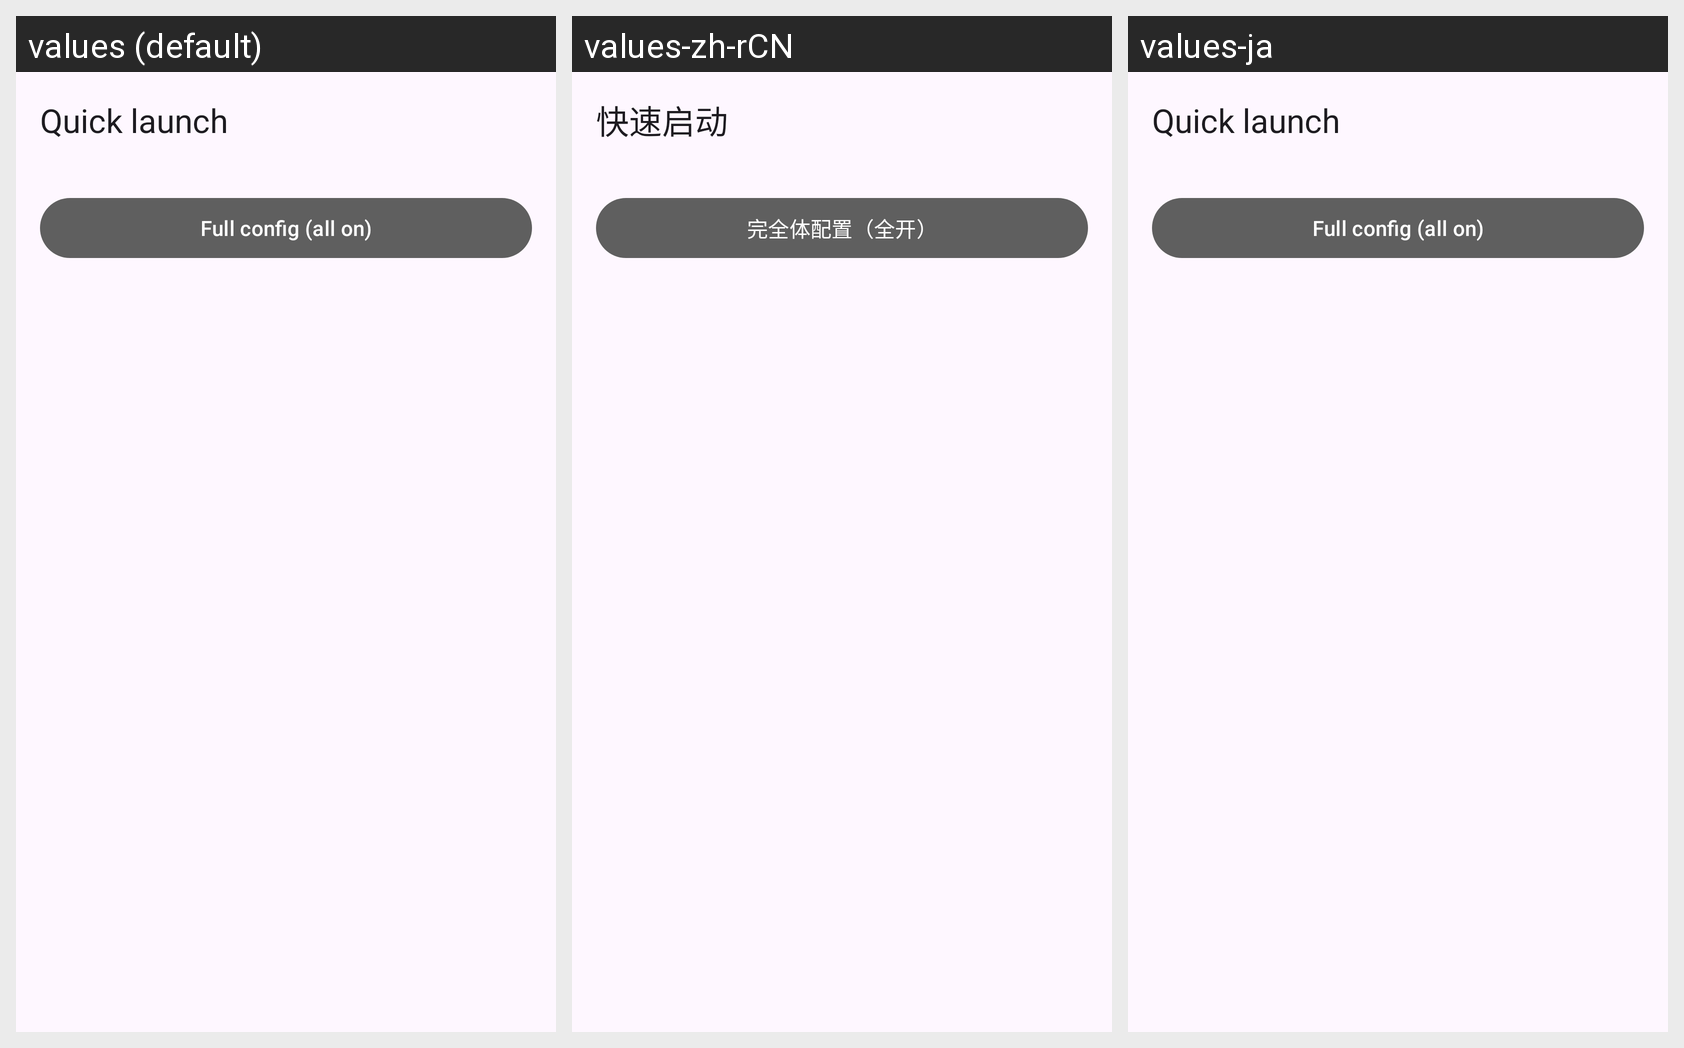

For this localized Android screen grid, give each drawn string resource with its value in every locale shown.
Android screen res/layout/activity_quick_launch.xml rendered under 3 locales, left to right: values (default), values-zh-rCN, values-ja. Device: Nexus 5 (rendered at 1080×1920; each locale shown at half size, 540×960, under a caption strip naming it); theme AppTheme.
Strings drawn on this screen, with the default value and each locale's value (text and hints the layout hard-codes, and strings that could not be matched under every locale, appear in the picture but are not listed):

quick_title
  values: Quick launch
  values-zh-rCN: 快速启动
  values-ja: Quick launch  [not translated; the default value is used]

quick_full
  values: Full config (all on)
  values-zh-rCN: 完全体配置（全开）
  values-ja: Full config (all on)  [not translated; the default value is used]
